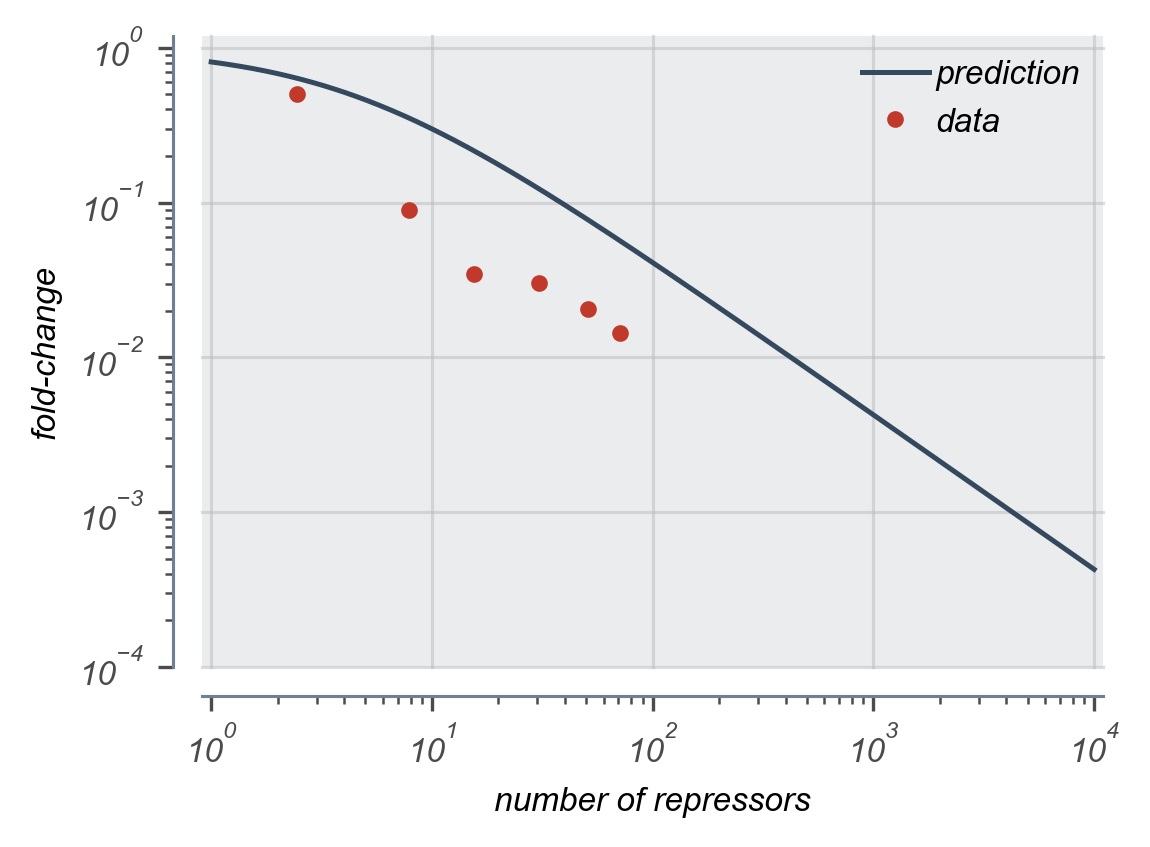

The file beside this chart, header and first rows:
atc_conc_ngmL, mean_repressors, mean_yfp, fold_change
1.0, 2.446, 42192, 0.5038
2.0, 7.862, 7468, 0.08917
3.0, 15.48, 2894, 0.03456
4.0, 30.63, 2550, 0.03045
6.0, 50.74, 1711, 0.02043
10.0, 71.35, 1201, 0.01434
